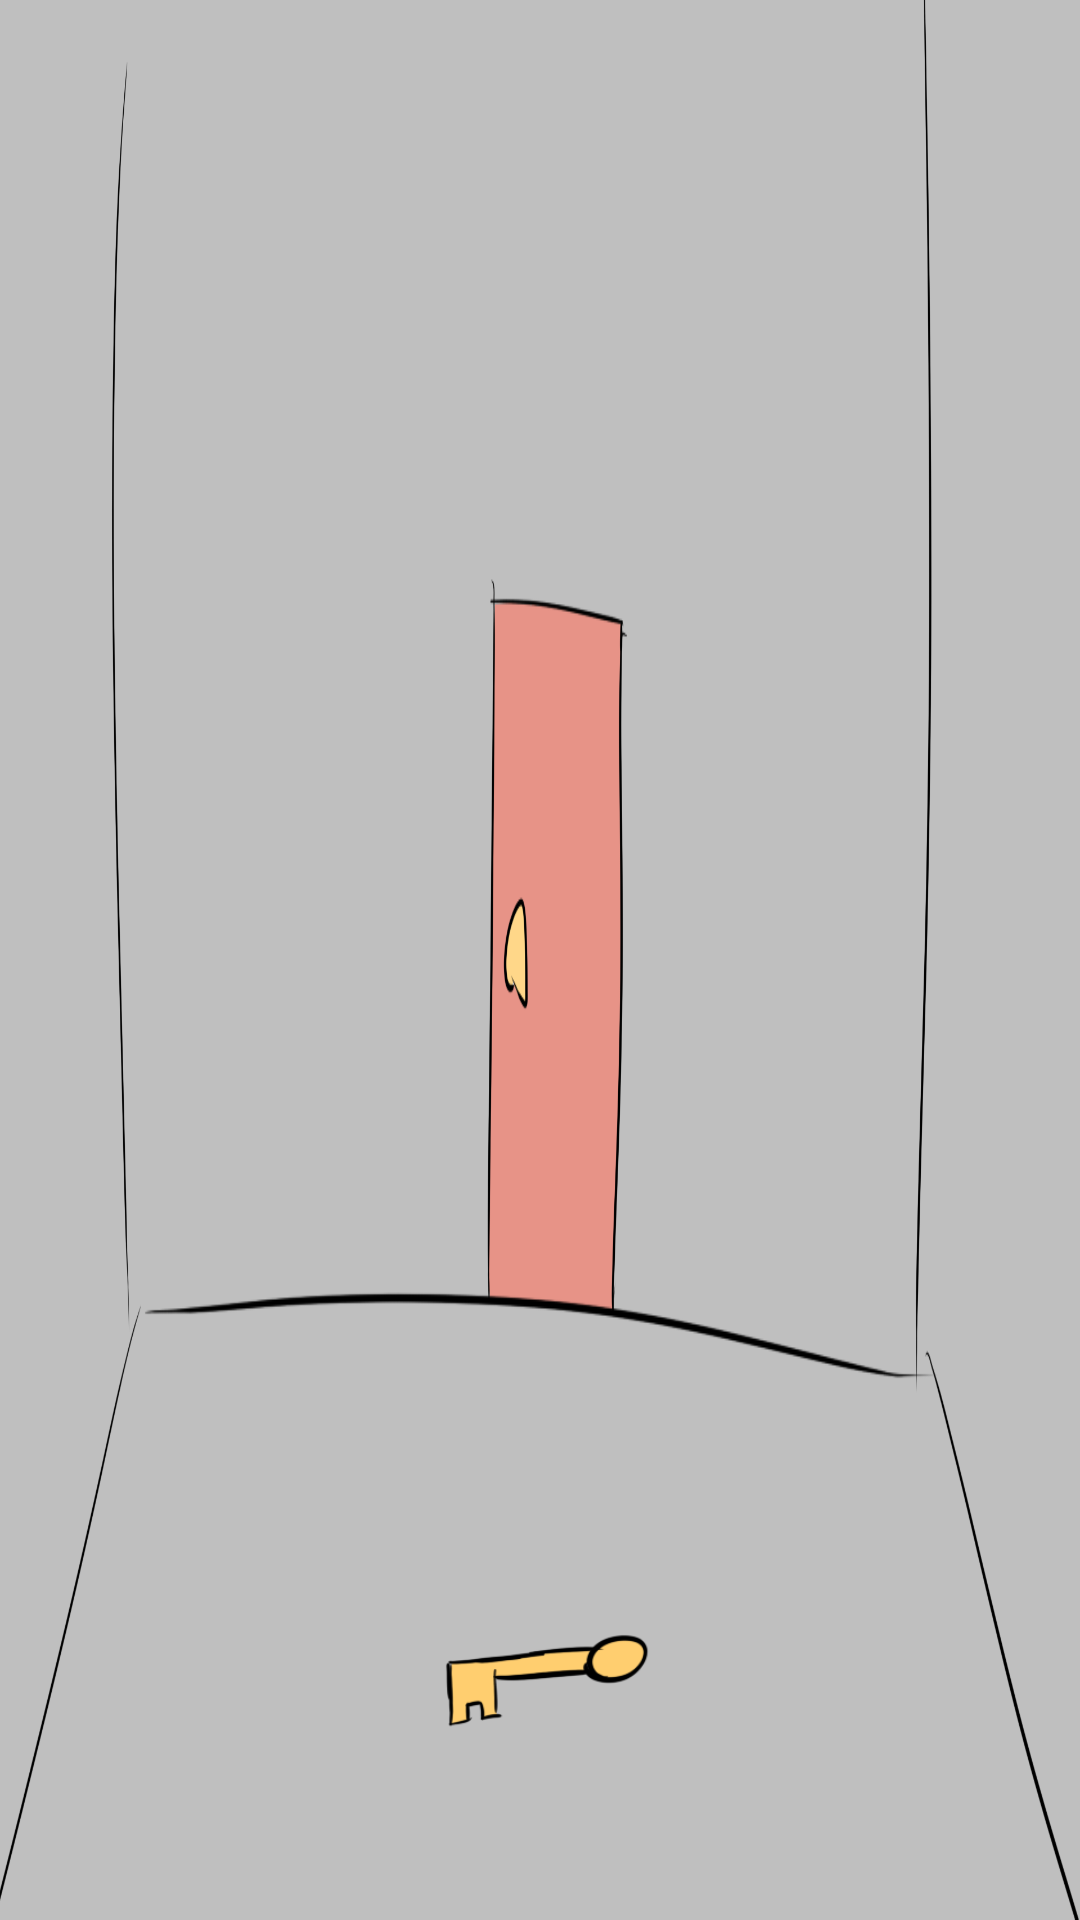

Layout XML and referenced resources for this Android screen:
<!-- AndroidManifest.xml: application theme Theme.EscapeRooms1997 -->
<!-- res/layout/activity_main.xml -->
<?xml version="1.0" encoding="utf-8"?>
<androidx.constraintlayout.widget.ConstraintLayout xmlns:android="http://schemas.android.com/apk/res/android"
    xmlns:app="http://schemas.android.com/apk/res-auto"
    xmlns:tools="http://schemas.android.com/tools"
    android:layout_width="match_parent"
    android:layout_height="match_parent"
    android:background="@drawable/bgrm1"
    tools:context=".MainActivity" >

    <ImageView
        android:id="@+id/key"
        android:layout_width="75dp"
        android:layout_height="95dp"
        android:onClick="clickKey"
        app:layout_constraintBottom_toBottomOf="parent"
        app:layout_constraintEnd_toEndOf="parent"
        app:layout_constraintStart_toStartOf="parent"
        app:layout_constraintTop_toTopOf="parent"
        app:layout_constraintVertical_bias="0.93"
        app:srcCompat="@drawable/keyrm1" />

    <ImageView
        android:id="@+id/carpet"
        android:layout_width="463dp"
        android:layout_height="88dp"
        android:onClick="hideCarpet"
        app:layout_constraintBottom_toBottomOf="parent"
        app:layout_constraintEnd_toEndOf="parent"
        app:layout_constraintStart_toStartOf="parent"
        app:layout_constraintTop_toTopOf="parent"
        app:layout_constraintVertical_bias="0.90999997"
        app:srcCompat="@drawable/carpetrm1" />

    <ImageView
        android:id="@+id/imageView3"
        android:layout_width="365dp"
        android:layout_height="90dp"
        android:onClick="clickDoor"
        android:rotation="89"
        android:rotationX="-2"
        app:layout_constraintBottom_toBottomOf="parent"
        app:layout_constraintEnd_toEndOf="parent"
        app:layout_constraintHorizontal_bias="0.03"
        app:layout_constraintStart_toStartOf="parent"
        app:layout_constraintTop_toTopOf="parent"
        app:srcCompat="@drawable/carpetrm1" />
</androidx.constraintlayout.widget.ConstraintLayout>
<!-- resources referenced by this layout -->
<resources>
  <!-- drawable bgrm1: png bitmap (drawable, 59828 bytes) -->
  <!-- drawable keyrm1: png bitmap (drawable, 6123 bytes) -->
  <style name="Theme.EscapeRooms1997" parent="Theme.MaterialComponents.DayNight.NoActionBar">
          
          <item name="colorPrimary">@color/purple_500</item>
          <item name="colorPrimaryVariant">@color/purple_700</item>
          <item name="colorOnPrimary">@color/white</item>
          
          <item name="colorSecondary">@color/teal_200</item>
          <item name="colorSecondaryVariant">@color/teal_700</item>
          <item name="colorOnSecondary">@color/black</item>
          
          <item name="android:statusBarColor" tools:targetApi="l">?attr/colorPrimaryVariant</item>
          
      </style>
  <!-- not gathered from this repository: default colours our renderer supplied (Android Studio template values) -->
  <color name="purple_500">#FF6200EE</color>
  <color name="purple_700">#FF3700B3</color>
  <color name="teal_200">#FF03DAC5</color>
  <color name="teal_700">#FF018786</color>
  <color name="black">#FF000000</color>
  <color name="white">#FFFFFFFF</color>
</resources>
